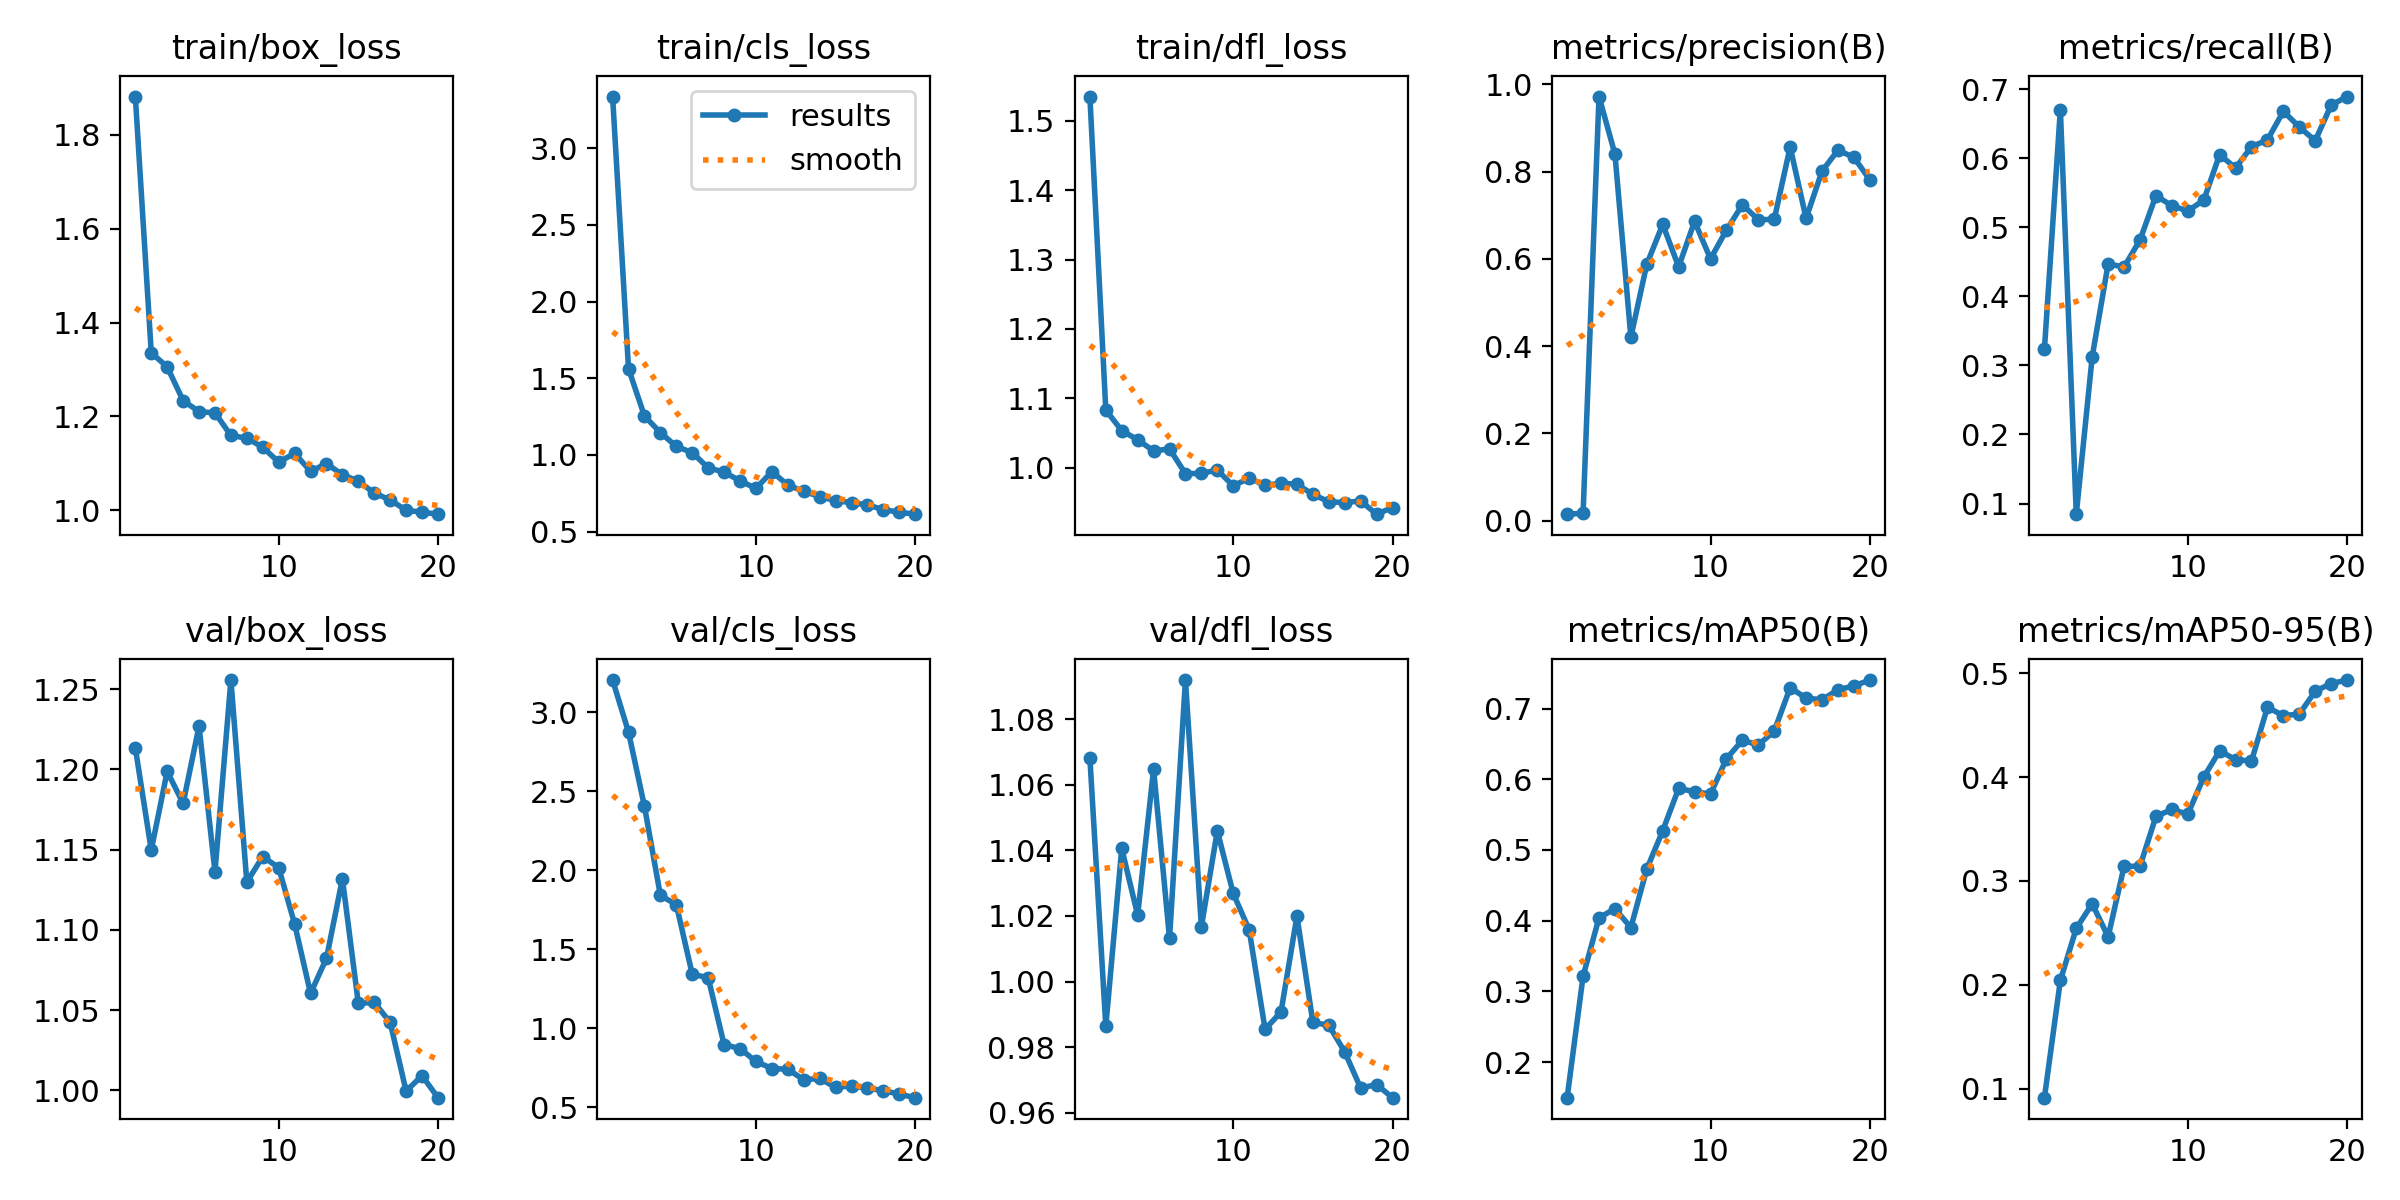

The table this chart was drawn from, first rows:
epoch, time, train/box_loss, train/cls_loss, train/dfl_loss, metrics/precision(B), metrics/recall(B), metrics/mAP50(B), metrics/mAP50-95(B), val/box_loss, val/cls_loss, val/dfl_loss, lr/pg0, lr/pg1, lr/pg2
1, 24.3, 1.882, 3.337, 1.535, 0.01473, 0.3236, 0.1497, 0.09124, 1.213, 3.204, 1.068, 0.0003001, 0.0003001, 0.0003001
2, 42.61, 1.336, 1.562, 1.083, 0.01665, 0.6702, 0.3216, 0.2042, 1.15, 2.875, 0.9864, 0.0005841, 0.0005841, 0.0005841
3, 63.22, 1.306, 1.254, 1.053, 0.9719, 0.08461, 0.404, 0.2543, 1.199, 2.405, 1.041, 0.0008369, 0.0008369, 0.0008369
4, 82.02, 1.234, 1.146, 1.04, 0.84, 0.3126, 0.417, 0.278, 1.179, 1.841, 1.02, 0.001059, 0.001059, 0.001059
5, 102.8, 1.21, 1.056, 1.024, 0.4206, 0.4468, 0.3903, 0.2462, 1.227, 1.783, 1.065, 0.001146, 0.001146, 0.001146
6, 122.6, 1.208, 1.015, 1.027, 0.5876, 0.4424, 0.4731, 0.314, 1.136, 1.342, 1.013, 0.001075, 0.001075, 0.001075
7, 143, 1.159, 0.9161, 0.9911, 0.6789, 0.4814, 0.5273, 0.3141, 1.256, 1.32, 1.092, 0.001005, 0.001005, 0.001005
8, 162.2, 1.154, 0.8887, 0.9916, 0.5816, 0.5457, 0.587, 0.3621, 1.13, 0.8968, 1.017, 0.0009339, 0.0009339, 0.0009339
9, 182, 1.134, 0.8313, 0.9964, 0.6858, 0.5311, 0.5826, 0.3688, 1.146, 0.8719, 1.046, 0.0008631, 0.0008631, 0.0008631
10, 201.2, 1.103, 0.7822, 0.9736, 0.5999, 0.5235, 0.5792, 0.3643, 1.139, 0.7901, 1.027, 0.0007924, 0.0007924, 0.0007924
11, 225.7, 1.121, 0.8913, 0.9847, 0.6656, 0.539, 0.629, 0.3999, 1.104, 0.7455, 1.016, 0.0007216, 0.0007216, 0.0007216
12, 244.9, 1.083, 0.8042, 0.9743, 0.724, 0.6049, 0.6553, 0.4253, 1.06, 0.741, 0.9855, 0.0006509, 0.0006509, 0.0006509
13, 265.3, 1.099, 0.7634, 0.9775, 0.6897, 0.5857, 0.6485, 0.4168, 1.082, 0.6744, 0.9908, 0.0005802, 0.0005802, 0.0005802
14, 283.9, 1.076, 0.7288, 0.9759, 0.6903, 0.6165, 0.6682, 0.4154, 1.132, 0.6831, 1.02, 0.0005094, 0.0005094, 0.0005094
15, 303.7, 1.062, 0.7023, 0.9613, 0.8562, 0.6263, 0.7294, 0.4672, 1.054, 0.6259, 0.9876, 0.0004387, 0.0004387, 0.0004387
16, 322.5, 1.037, 0.6891, 0.9507, 0.6928, 0.6677, 0.7149, 0.4592, 1.055, 0.6362, 0.9867, 0.000368, 0.000368, 0.000368
17, 341.7, 1.022, 0.6741, 0.9494, 0.8008, 0.6451, 0.7123, 0.4605, 1.042, 0.6206, 0.9786, 0.0002972, 0.0002972, 0.0002972
18, 360.4, 1, 0.6438, 0.9517, 0.849, 0.6251, 0.7267, 0.4827, 0.9996, 0.6061, 0.9676, 0.0002265, 0.0002265, 0.0002265
19, 380, 0.9959, 0.6264, 0.9327, 0.8326, 0.6766, 0.7321, 0.4901, 1.009, 0.5831, 0.9686, 0.0001558, 0.0001558, 0.0001558
20, 399.2, 0.9918, 0.6141, 0.9423, 0.7812, 0.6891, 0.7403, 0.4934, 0.9955, 0.5611, 0.9646, 8.50255e-05, 8.50255e-05, 8.50255e-05
